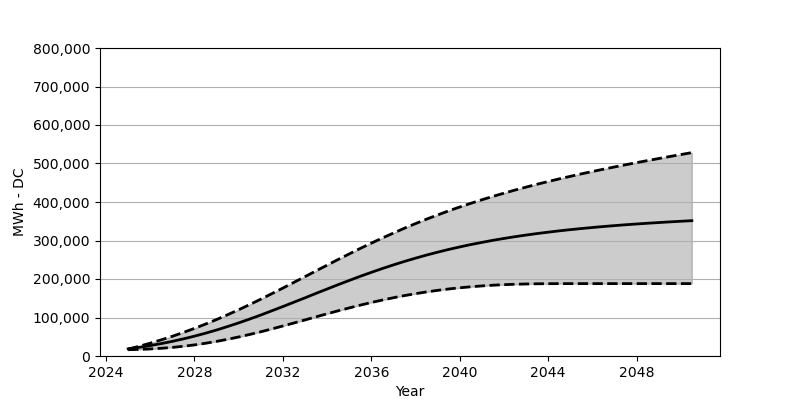

The data file committed next to this chart (first rows):
Date, Low, Base, High
2025-01, 16339, 18566, 17906
2025-07, 17113, 22473, 25308
2026-01, 18319, 27071, 33369
2026-07, 20040, 32205, 41967
2027-01, 22339, 38039, 51255
2027-07, 25256, 44431, 61183
2028-01, 28834, 51503, 71718
2028-07, 33101, 59214, 82913
2029-01, 37957, 67543, 94748
2029-07, 43421, 76532, 107191
2030-01, 49441, 86016, 120159
2030-07, 55977, 95995, 133622
2031-01, 62925, 106438, 147591
2031-07, 70275, 117334, 161868
2032-01, 77955, 128416, 176455
2032-07, 85759, 139756, 191259
2033-01, 93738, 151127, 206248
2033-07, 101717, 162641, 221102
2034-01, 109665, 174012, 235978
2034-07, 117407, 185249, 250668
2035-01, 124880, 196217, 265172
2035-07, 132066, 206928, 279316
2036-01, 138983, 217247, 293150
2036-07, 145374, 227205, 306490
2037-01, 151384, 236627, 319448
2037-07, 156920, 245648, 331963
2038-01, 161940, 254121, 343942
2038-07, 166425, 262173, 355436
2039-01, 170548, 269657, 366435
2039-07, 174074, 276739, 376950
2040-01, 177156, 283275, 387043
2040-07, 179816, 289450, 396578
2041-01, 182053, 295078, 405815
2041-07, 183898, 300439, 414536
2042-01, 185290, 305325, 422938
2042-07, 186362, 309871, 430979
2043-01, 187094, 314129, 438690
2043-07, 187589, 318036, 446102
2044-01, 187857, 321654, 453194
2044-07, 187991, 325046, 460049
2045-01, 188032, 328180, 466657
2045-07, 188053, 331025, 473080
2046-01, 188053, 333777, 479224
2046-07, 188053, 336282, 485182
2047-01, 188053, 338653, 491058
2047-07, 188053, 340870, 496718
2048-01, 188053, 342870, 502243
2048-07, 188053, 344828, 507676
2049-01, 188053, 346622, 512933
2049-07, 188053, 348344, 518119
2050-01, 188053, 349972, 523232
2050-07, 188053, 351457, 528293
